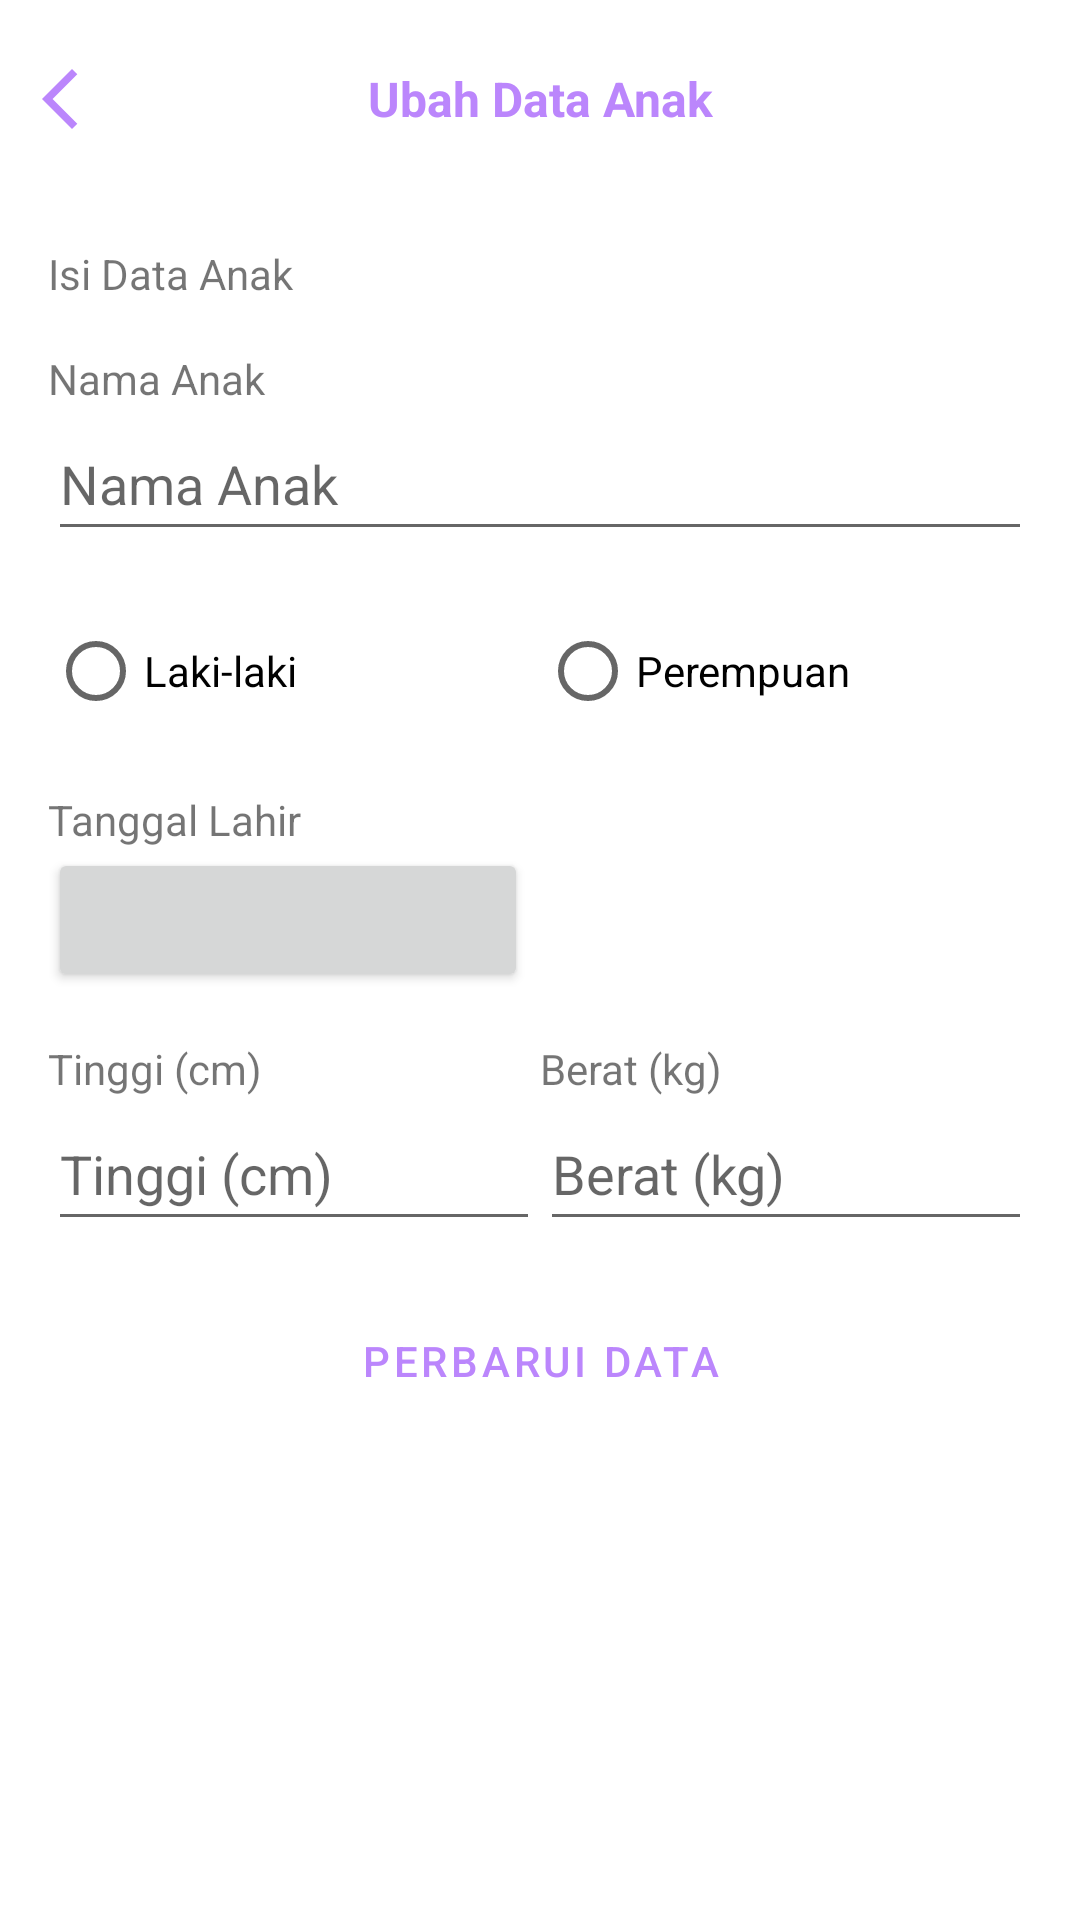

Here is an Android app screen rendered from its layout file. Give the layout XML and the strings, colors and styles it references.
<!-- AndroidManifest.xml: application theme Theme.Gizi -->
<!-- res/layout/activity_update_kid.xml -->
<androidx.constraintlayout.widget.ConstraintLayout xmlns:android="http://schemas.android.com/apk/res/android"
    xmlns:app="http://schemas.android.com/apk/res-auto"
    xmlns:tools="http://schemas.android.com/tools"
    android:id="@+id/main"
    android:layout_width="match_parent"
    android:layout_height="wrap_content"
    tools:context=".ui.profile.UpdateKidActivity">

    <androidx.constraintlayout.widget.ConstraintLayout
        android:id="@+id/header"
        android:layout_width="match_parent"
        android:layout_height="wrap_content"
        android:paddingVertical="10dp"
        android:background="@drawable/rounded_background2"
        android:outlineSpotShadowColor="@color/black"
        app:layout_constraintTop_toTopOf="parent"
        app:layout_constraintEnd_toEndOf="parent"
        app:layout_constraintStart_toStartOf="parent">

        <TextView
            android:id="@+id/page_title"
            android:layout_width="match_parent"
            android:textAlignment="center"
            android:textColor="@color/purple_200"
            android:layout_height="wrap_content"
            android:text="@string/update_data"
            app:layout_constraintEnd_toEndOf="parent"
            app:layout_constraintTop_toTopOf="parent"
            app:layout_constraintBottom_toBottomOf="parent"
            android:textStyle="bold"
            android:textSize="16sp"
            android:padding="12dp" />

        <ImageView
            android:id="@+id/btn_close"
            android:layout_width="40dp"
            android:layout_height="40dp"
            app:layout_constraintStart_toStartOf="parent"
            app:layout_constraintTop_toTopOf="parent"
            app:layout_constraintBottom_toBottomOf="parent"
            android:padding="8dp"
            android:src="@drawable/ic_back"/>

    </androidx.constraintlayout.widget.ConstraintLayout>

<LinearLayout
    android:layout_width="match_parent"
    android:layout_height="wrap_content"
    android:orientation="vertical"
    android:padding="16dp"
    app:layout_constraintTop_toBottomOf="@+id/header"
    app:layout_constraintEnd_toEndOf="parent"
    app:layout_constraintStart_toStartOf="parent">

    <TextView
        android:layout_width="match_parent"
        android:layout_height="wrap_content"
        android:layout_marginBottom="16dp"
        android:text="@string/isi_data_anak" />

    <TextView
        android:layout_width="match_parent"
        android:layout_height="wrap_content"
        android:text="@string/nama_anak" />

    <EditText
        android:id="@+id/kidName"
        android:layout_width="match_parent"
        android:layout_height="48dp"
        android:layout_gravity="start"
        android:layout_marginBottom="16dp"
        android:hint="@string/nama_anak" />

    <RadioGroup
        android:id="@+id/rg_gender"
        android:layout_width="match_parent"
        android:layout_height="wrap_content"
        android:layout_marginBottom="16dp"
        android:orientation="horizontal">

        <RadioButton
            android:id="@+id/rb_boy"
            android:layout_width="match_parent"
            android:layout_height="wrap_content"
            android:layout_weight="1"
            android:text="@string/laki_laki" />

        <RadioButton
            android:id="@+id/rb_girl"
            android:layout_width="match_parent"
            android:layout_height="wrap_content"
            android:layout_weight="1"
            android:text="@string/perempuan" />
    </RadioGroup>

    <TextView
        android:id="@+id/tv_date"
        android:layout_width="wrap_content"
        android:layout_height="wrap_content"
        android:text="@string/tanggal_lahir" />

    <Button
        android:id="@+id/btn_date"
        style="?attr/materialIconButtonFilledStyle"
        android:layout_width="160dp"
        android:layout_height="wrap_content"
        android:layout_marginBottom="16dp"
        android:contentDescription="@string/tanggal_lahir"
        app:icon="@drawable/baseline_date_range_24" />

    <LinearLayout
        android:layout_width="match_parent"
        android:layout_height="wrap_content"
        android:orientation="horizontal">

        <TextView
            android:layout_width="match_parent"
            android:layout_height="wrap_content"
            android:layout_weight="1"
            android:text="@string/tinggi" />

        <TextView
            android:layout_width="match_parent"
            android:layout_height="wrap_content"
            android:layout_weight="1"
            android:text="@string/berat" />
    </LinearLayout>

    <LinearLayout
        android:layout_width="match_parent"
        android:layout_height="wrap_content"
        android:layout_marginBottom="16dp"
        android:orientation="horizontal">

        <EditText
            android:id="@+id/kidHeight"
            android:layout_width="match_parent"
            android:layout_height="48dp"
            android:layout_weight="1"
            android:hint="@string/tinggi"
            android:inputType="numberDecimal" />

        <EditText
            android:id="@+id/kitWeight"
            android:layout_width="match_parent"
            android:layout_height="48dp"
            android:layout_weight="1"
            android:hint="@string/berat"
            android:inputType="numberDecimal" />
    </LinearLayout>

    <LinearLayout
        android:layout_width="match_parent"
        android:layout_height="wrap_content"
        android:orientation="horizontal">









        <Button
            android:id="@+id/btn_tambah_data"
            style="?android:attr/buttonBarButtonStyle"
            android:layout_width="match_parent"
            android:layout_height="wrap_content"
            android:layout_weight="1"
            android:text="@string/perbarui_data" />
    </LinearLayout>
</LinearLayout>
</androidx.constraintlayout.widget.ConstraintLayout>
<!-- resources referenced by this layout -->
<resources>
  <color name="black">#FF000000</color>
  <color name="purple_200">#FFBB86FC</color>
  <!-- drawable ic_back (drawable) -->
  <vector xmlns:android="http://schemas.android.com/apk/res/android" android:height="24dp" android:tint="@color/purple_200" android:viewportHeight="24" android:viewportWidth="24" android:width="24dp">
        
      <path android:fillColor="@android:color/white" android:pathData="M17.77,3.77l-1.77,-1.77l-10,10l10,10l1.77,-1.77l-8.23,-8.23z"/>
      
  </vector>
  <string name="berat">Berat (kg)</string>
  <string name="isi_data_anak">Isi Data Anak</string>
  <string name="kembali">Kembali</string>
  <string name="laki_laki">Laki-laki</string>
  <string name="nama_anak">Nama Anak</string>
  <string name="perbarui_data">Perbarui Data</string>
  <string name="perempuan">Perempuan</string>
  <string name="tanggal_lahir">Tanggal Lahir</string>
  <string name="tinggi">Tinggi (cm)</string>
  <string name="update_data">Ubah Data Anak</string>
  <style name="Theme.Gizi" parent="Theme.MaterialComponents.DayNight.DarkActionBar">
          
          <item name="colorPrimary">@color/purple_200</item>
          
          <item name="colorPrimaryVariant">@color/purple_700</item>
          <item name="colorOnPrimary">@color/white</item>
          
          <item name="colorSecondary">@color/teal_200</item>
          <item name="colorSecondaryVariant">@color/teal_700</item>
          <item name="colorOnSecondary">@color/black</item>
          
          <item name="android:statusBarColor">?attr/colorPrimaryVariant</item>
          
      </style>
  <color name="purple_700">#FF3700B3</color>
  <color name="white">#FFFFFFFF</color>
  <color name="teal_200">#FF03DAC5</color>
  <color name="teal_700">#FF018786</color>
</resources>
